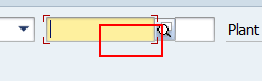
Task: Robotic Enterprise Framework
Workflow: Test clck butn

Step 1: type "2233" in window 'Goods Receipt Purchase Order - Ramesh Babu Battagiri' (saplogon.exe)
